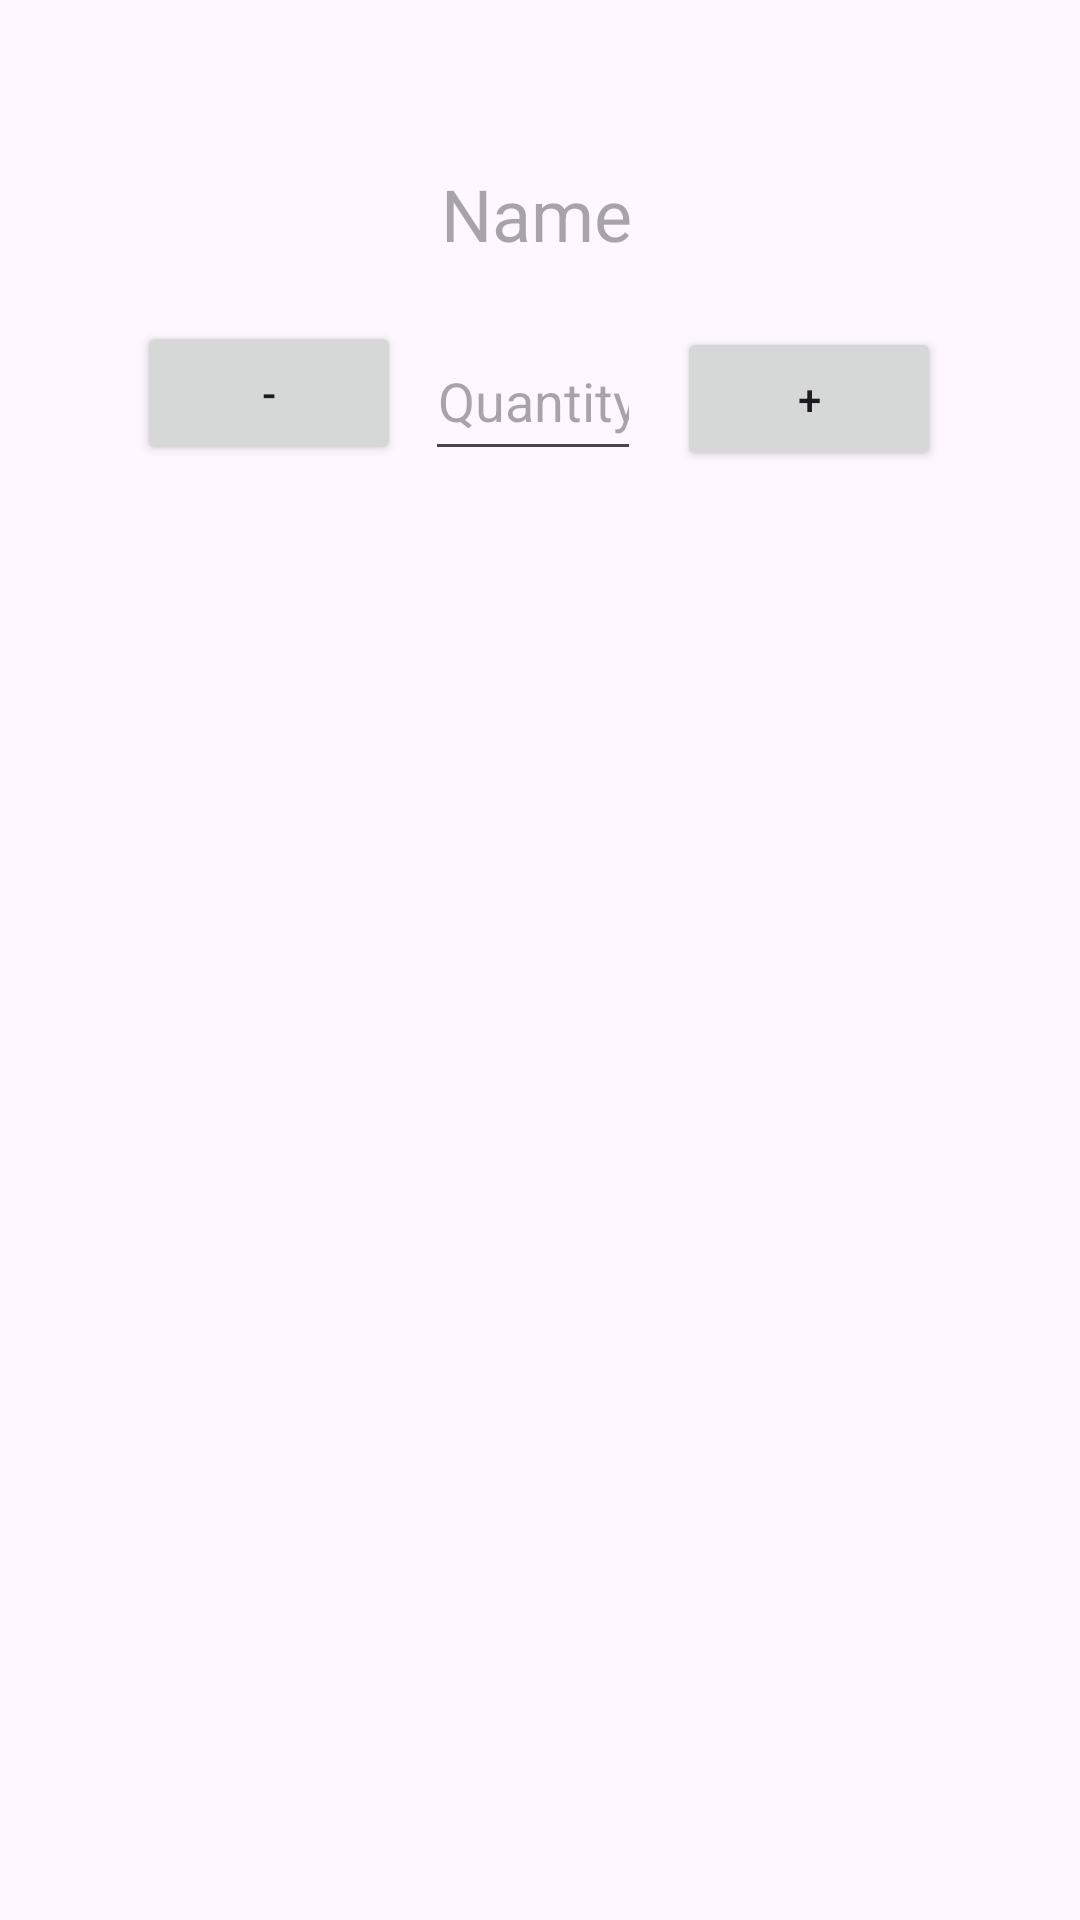

Android layout source for this screen:
<!-- AndroidManifest.xml: application theme Theme.AndroidGreenPlate -->
<!-- res/layout/dialog_edit_ingredient_quantity.xml -->
<?xml version="1.0" encoding="utf-8"?>
<androidx.constraintlayout.widget.ConstraintLayout xmlns:android="http://schemas.android.com/apk/res/android"
    xmlns:app="http://schemas.android.com/apk/res-auto"
    xmlns:tools="http://schemas.android.com/tools"
    android:layout_width="match_parent"
    android:layout_height="wrap_content">

    <androidx.constraintlayout.widget.ConstraintLayout
        android:id="@+id/linearLayout2"
        android:layout_width="292dp"
        android:layout_height="226dp"
        android:layout_marginStart="60dp"
        android:layout_marginTop="32dp"
        android:layout_marginEnd="59dp"
        android:layout_marginBottom="473dp"
        app:layout_constraintBottom_toBottomOf="parent"
        app:layout_constraintEnd_toEndOf="parent"
        app:layout_constraintStart_toStartOf="parent"
        app:layout_constraintTop_toTopOf="parent">

        <TextView
            android:id="@+id/textView_dialogTitle"
            android:layout_width="265dp"
            android:layout_height="39dp"
            android:layout_marginStart="11dp"
            android:layout_marginTop="16dp"
            android:layout_marginEnd="16dp"
            android:layout_marginBottom="171dp"
            android:textAppearance="@style/TextAppearance.AppCompat.Large"
            app:layout_constraintBottom_toBottomOf="parent"
            app:layout_constraintEnd_toEndOf="parent"
            app:layout_constraintStart_toStartOf="parent"
            app:layout_constraintTop_toTopOf="parent" />

        <TextView
            android:id="@+id/textView_ingredientName"
            android:layout_width="271dp"
            android:layout_height="41dp"
            android:layout_marginStart="9dp"
            android:layout_marginTop="68dp"
            android:layout_marginEnd="13dp"
            android:layout_marginBottom="117dp"
            android:hint="Name"
            android:textAlignment="center"
            android:textSize="24sp"
            app:layout_constraintBottom_toBottomOf="parent"
            app:layout_constraintEnd_toEndOf="parent"
            app:layout_constraintStart_toStartOf="parent"
            app:layout_constraintTop_toTopOf="parent" />

        <EditText
            android:id="@+id/editTextNumber"
            android:layout_width="72dp"
            android:layout_height="50dp"
            android:layout_marginStart="107dp"
            android:layout_marginTop="120dp"
            android:layout_marginEnd="113dp"
            android:ems="10"
            android:hint="Quantity"
            android:inputType="number"
            android:textAlignment="center"
            app:layout_constraintEnd_toEndOf="parent"
            app:layout_constraintStart_toStartOf="parent"
            app:layout_constraintTop_toTopOf="parent" />

        <Button
            android:id="@+id/button_DecreaseQuantity"
            android:layout_width="wrap_content"
            android:layout_height="wrap_content"
            android:layout_marginStart="11dp"
            android:layout_marginTop="120dp"
            android:text="-"
            app:layout_constraintStart_toStartOf="parent"
            app:layout_constraintTop_toTopOf="parent" />

        <Button
            android:id="@+id/button_IncreaseQuantity"
            android:layout_width="wrap_content"
            android:layout_height="wrap_content"
            android:layout_marginTop="122dp"
            android:layout_marginEnd="13dp"
            android:text="+"
            app:layout_constraintEnd_toEndOf="parent"
            app:layout_constraintTop_toTopOf="parent" />

    </androidx.constraintlayout.widget.ConstraintLayout>
</androidx.constraintlayout.widget.ConstraintLayout>
<!-- resources referenced by this layout -->
<resources>
  <style name="Theme.AndroidGreenPlate" parent="Base.Theme.AndroidGreenPlate" />
  <style name="Base.Theme.AndroidGreenPlate" parent="Theme.Material3.DayNight.NoActionBar">
          
          
      </style>
</resources>
